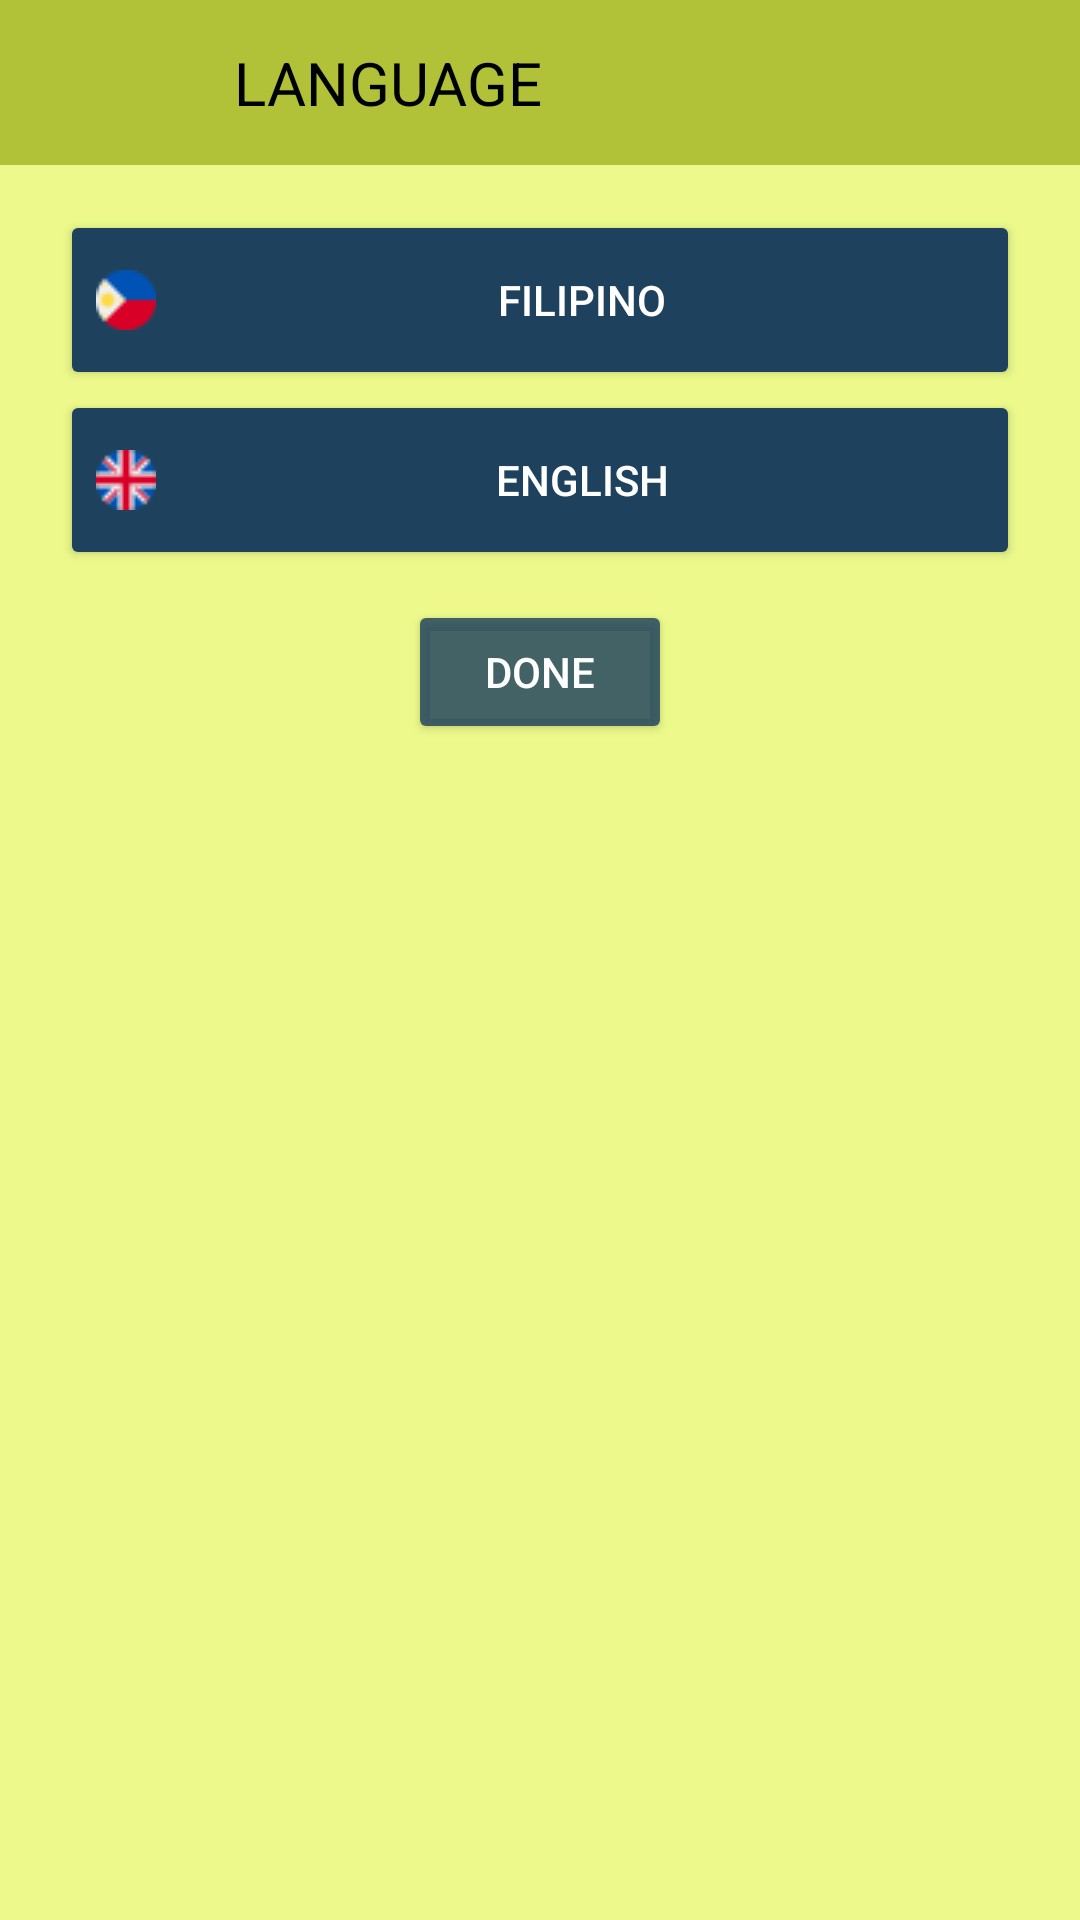

Produce the Android XML layout that renders to this screen, including the resource entries it uses.
<!-- AndroidManifest.xml: application theme Theme.GreenIQ -->
<!-- res/layout/fragment_edit_language.xml -->
<?xml version="1.0" encoding="utf-8"?>
<LinearLayout xmlns:android="http://schemas.android.com/apk/res/android"
    xmlns:tools="http://schemas.android.com/tools"
    android:layout_width="match_parent"
    android:layout_height="match_parent"
    android:orientation="vertical"
    tools:context=".Fragments.EditLanguageFragment"
    style="@style/SCREEN">

    <RelativeLayout
        android:layout_width="match_parent"
        android:layout_height="wrap_content"
        style="@style/RELATIVE">

        <RelativeLayout
            android:layout_width="match_parent"
            android:layout_height="wrap_content"
            android:padding="11dp">

            <TextView
                android:id="@+id/textLanguage"
                android:layout_width="wrap_content"
                android:layout_height="wrap_content"
                android:layout_centerVertical="true"
                android:layout_marginStart="20dp"
                android:layout_toEndOf="@+id/back1"
                android:text="@string/language"
                style="@style/TEXT"
                android:textSize="20sp" />

            <ImageView
                android:id="@+id/back1"
                android:layout_width="33dp"
                android:layout_height="33dp"
                android:layout_marginStart="14dp"
                android:contentDescription="@string/back"
                android:src="@drawable/baseline_arrow_back_24" />
        </RelativeLayout>

    </RelativeLayout>

    <LinearLayout
        android:layout_width="match_parent"
        android:layout_height="wrap_content"
        android:padding="15dp"
        android:orientation="vertical">

        <Button
            android:id="@+id/btn_fil"
            style="@style/brown"
            android:layout_gravity="center"
            android:layout_width="320dp"
            android:layout_height="60dp"
            android:drawableLeft="@drawable/phil"
            android:drawablePadding="8dp"
            android:text="@string/filipino" />

        <Button
            android:id="@+id/btn_eng"
            style="@style/brown"
            android:layout_gravity="center"
            android:layout_width="320dp"
            android:layout_height="60dp"
            android:drawableLeft="@drawable/english"
            android:drawablePadding="8dp"
            android:text="@string/english" />

        <Button
            android:id="@+id/btn_theme"
            style="@style/FIELDS"
            android:layout_width="wrap_content"
            android:layout_height="wrap_content"
            android:layout_marginTop="10dp"
            android:layout_gravity="center"
            android:text="@string/done" />
    </LinearLayout>

</LinearLayout>
<!-- resources referenced by this layout -->
<resources>
  <!-- drawable english: png bitmap (drawable, 807 bytes) -->
  <!-- drawable phil: png bitmap (drawable, 734 bytes) -->
  <string name="back">back</string>
  <string name="done">Done</string>
  <string name="english">ENGLISH</string>
  <string name="filipino">FILIPINO</string>
  <string name="language">LANGUAGE</string>
  <style name="FIELDS">
          <item name="android:textColor">@color/white</item>
          <item name="android:backgroundTint">#D21E425E</item>
      </style>
  <style name="RELATIVE">
          <item name="android:background">#9A8A9C02</item>
          <item name="android:tint">#FFFFFF</item>
      </style>
  <style name="SCREEN">
          <item name="android:background">@color/neutral</item>
      </style>
  <style name="TEXT" format="color">
          <item name="android:textColor">#000</item>
          <item name="android:textColorHint">#000</item>
      </style>
  <style name="brown">
          <item name="android:textColor">#FFFFFF</item>
          <item name="cardBackgroundColor">@color/background_light</item>
          <item name="android:backgroundTint">@color/background_light</item>
      </style>
  <style name="Theme.GreenIQ" parent="Theme.MaterialComponents.DayNight.NoActionBar">
          
          <item name="colorPrimary">@color/theme_light</item>
          <item name="colorPrimaryVariant">@color/theme_dark</item>
          <item name="colorOnPrimary">@color/white</item>
          
          <item name="colorSecondary">@color/background_light</item>
          <item name="colorSecondaryVariant">@color/neutral_mild</item>
          <item name="colorOnSecondary">@color/black</item>
          <item name="myColor">@style/TEXT</item>
          
          <item name="android:statusBarColor">@color/background_light</item>
          
          <item name="android:textColor">@color/white</item>
          
          <item name="android:textColorHint">@color/white</item>
  
      </style>
  <color name="white">#FFFFFFFF</color>
  <color name="neutral">#EDFA8B</color>
  <color name="background_light">#1E425E</color>
  <color name="theme_light">#EDFA8B</color>
  <color name="theme_dark">#040404E5</color>
  <color name="neutral_mild">#C6AB72</color>
  <color name="black">#FF000000</color>
</resources>
